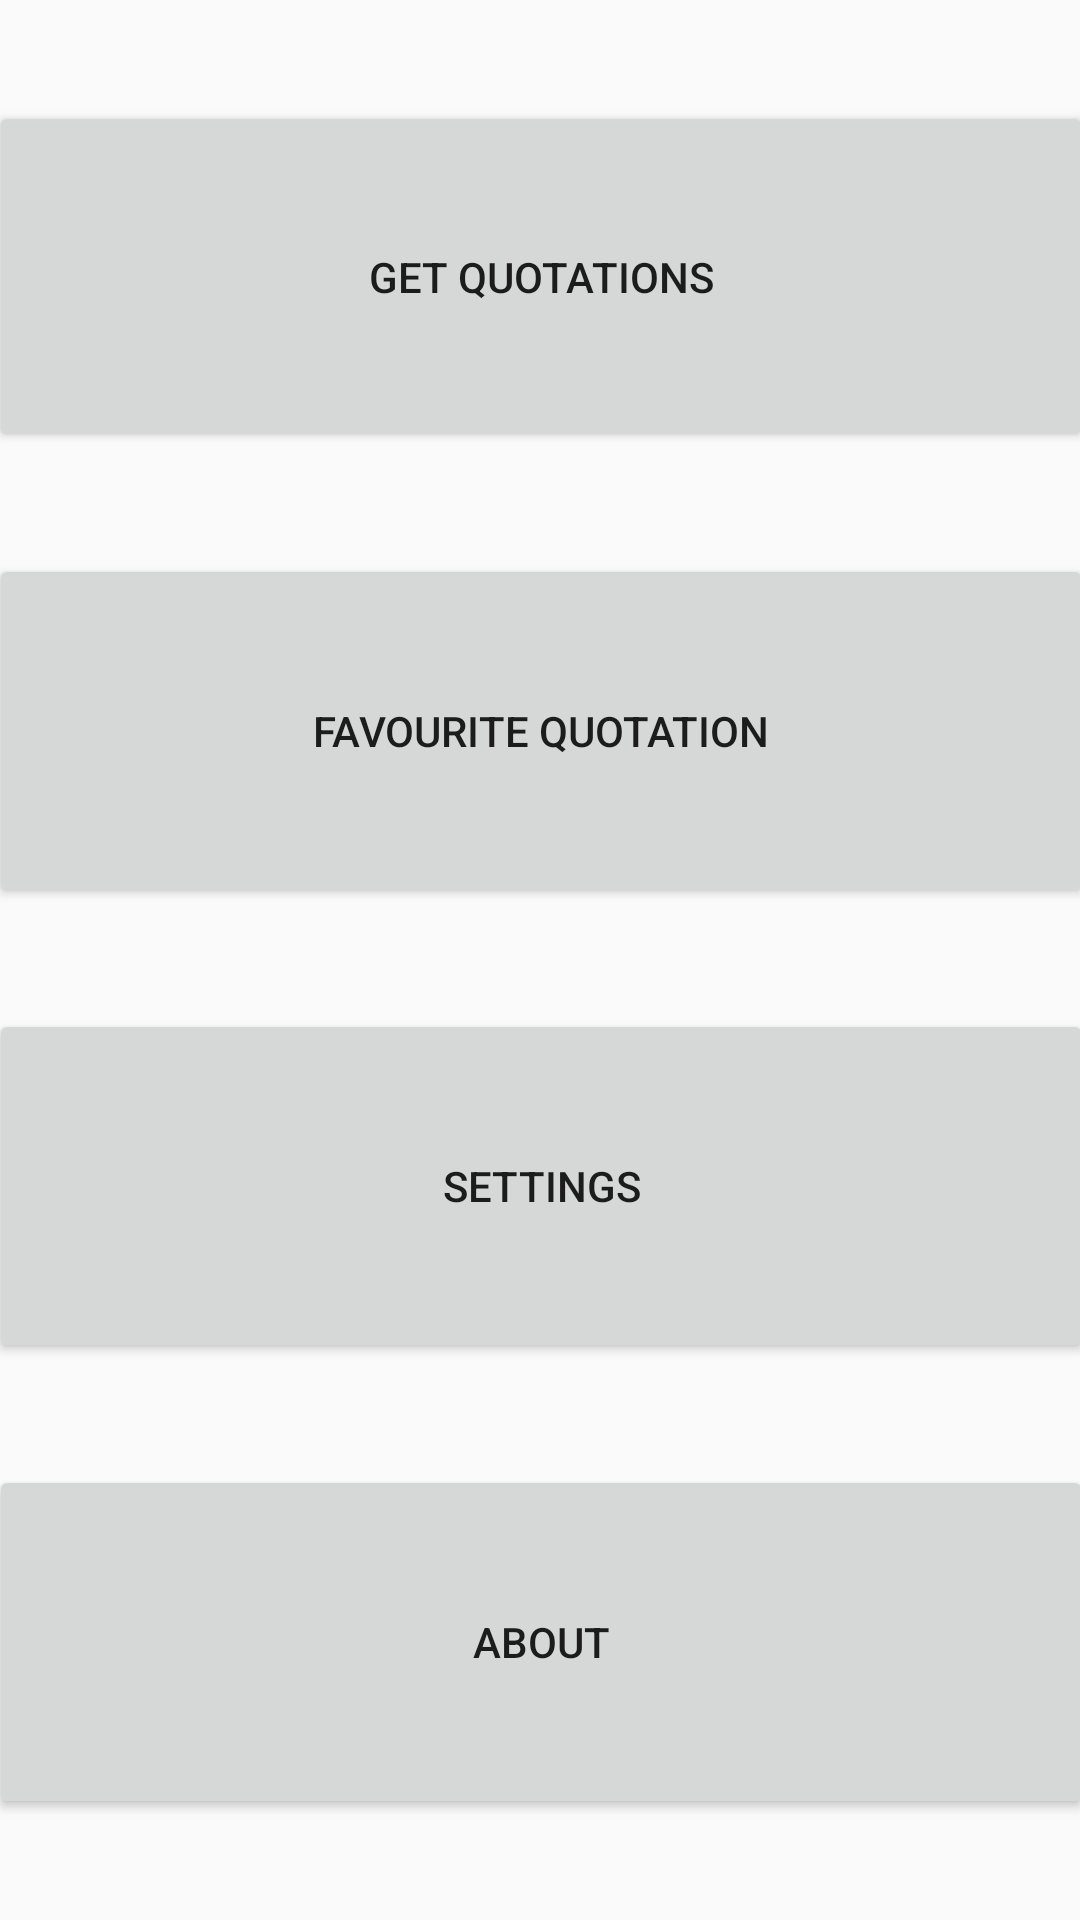

Android layout source for this screen:
<!-- AndroidManifest.xml: application theme AppTheme -->
<!-- res/layout/activity_main.xml -->
<?xml version="1.0" encoding="utf-8"?>
<android.support.constraint.ConstraintLayout xmlns:android="http://schemas.android.com/apk/res/android"
    xmlns:app="http://schemas.android.com/apk/res-auto"
    xmlns:tools="http://schemas.android.com/tools"
    android:layout_width="match_parent"
    android:layout_height="match_parent"
    tools:context="com.example.jacosro.seminario.MainActivity">

    <Button
        android:id="@+id/get"
        android:layout_width="368dp"
        android:layout_height="117dp"
        android:text="@string/get_quotations"
        app:layout_constraintBottom_toTopOf="@+id/favourite"
        app:layout_constraintEnd_toEndOf="parent"
        app:layout_constraintHorizontal_bias="0.5"
        app:layout_constraintStart_toStartOf="parent"
        app:layout_constraintTop_toTopOf="parent" />

    <Button
        android:id="@+id/favourite"
        android:layout_width="368dp"
        android:layout_height="118dp"
        android:text="@string/favourite_quotations"
        app:layout_constraintBottom_toTopOf="@+id/settings"
        app:layout_constraintEnd_toEndOf="parent"
        app:layout_constraintHorizontal_bias="0.5"
        app:layout_constraintStart_toStartOf="parent"
        app:layout_constraintTop_toBottomOf="@+id/get" />

    <Button
        android:id="@+id/settings"
        android:layout_width="368dp"
        android:layout_height="118dp"
        android:text="@string/settings"
        app:layout_constraintBottom_toTopOf="@+id/about"
        app:layout_constraintEnd_toEndOf="parent"
        app:layout_constraintHorizontal_bias="0.5"
        app:layout_constraintStart_toStartOf="parent"
        app:layout_constraintTop_toBottomOf="@+id/favourite" />

    <Button
        android:id="@+id/about"
        android:layout_width="368dp"
        android:layout_height="118dp"
        android:text="@string/about"
        app:layout_constraintBottom_toBottomOf="parent"
        app:layout_constraintEnd_toEndOf="parent"
        app:layout_constraintHorizontal_bias="0.5"
        app:layout_constraintStart_toStartOf="parent"
        app:layout_constraintTop_toBottomOf="@+id/settings" />

</android.support.constraint.ConstraintLayout>
<!-- resources referenced by this layout -->
<resources>
  <string name="about">About</string>
  <string name="favourite_quotations">Favourite quotation</string>
  <string name="get_quotations">Get quotations</string>
  <string name="settings">Settings</string>
  <style name="AppTheme" parent="Theme.AppCompat.Light.DarkActionBar">
          
          <item name="colorPrimary">@color/colorPrimary</item>
          <item name="colorPrimaryDark">@color/colorPrimaryDark</item>
          <item name="colorAccent">@color/colorAccent</item>
      </style>
  <!-- not gathered from this repository: default colours our renderer supplied (Android Studio template values) -->
  <color name="colorPrimary">#FF6200EE</color>
  <color name="colorPrimaryDark">#FF3700B3</color>
  <color name="colorAccent">#FF03DAC5</color>
</resources>
